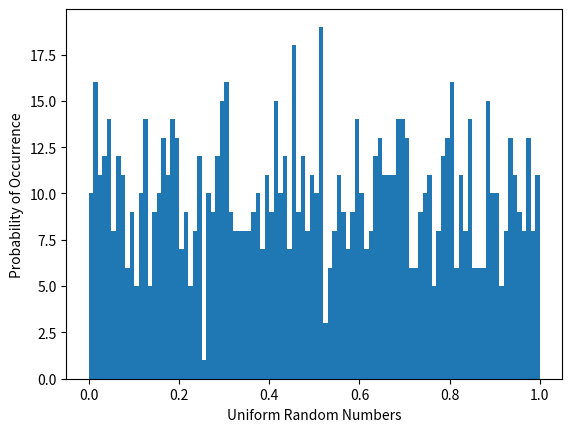

Source code (Python):
#required imports
import numpy as np, matplotlib.pyplot as plt

#create 1000 random numbers b/w 0 and 1 inclusive
data = np.random.uniform(0, 1, 1000)

#create the plot
f, ax = plt.subplots()

#plot the histogram with 100 bins
ax.hist(data, 100)
#label the axes
ax.set_xlabel("Uniform Random Numbers")
ax.set_ylabel("Probability of Occurrence")

#export as pdf
f.savefig("Session 9 Prompt.pdf", bbox_inches="tight", dpi = 300)